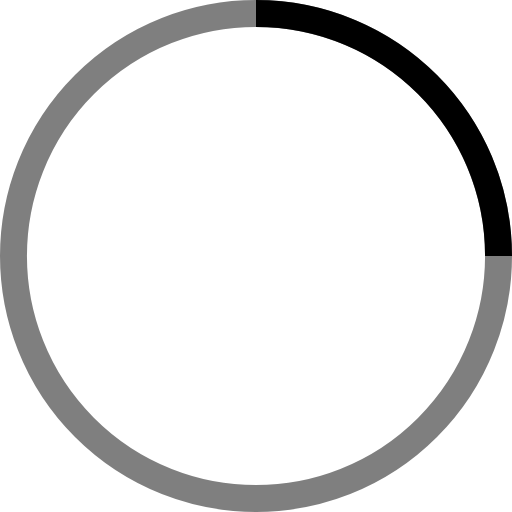
t = 0.00 s
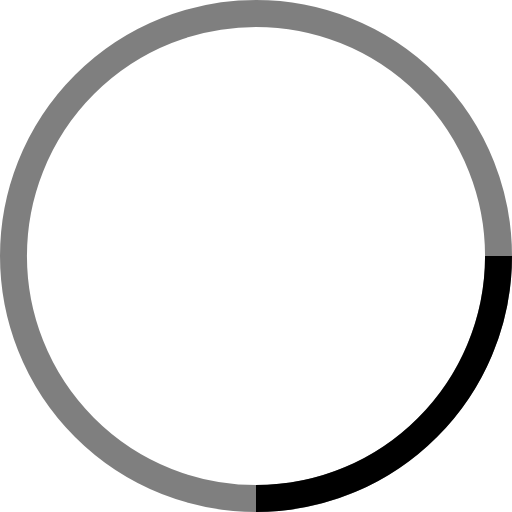
t = 0.25 s
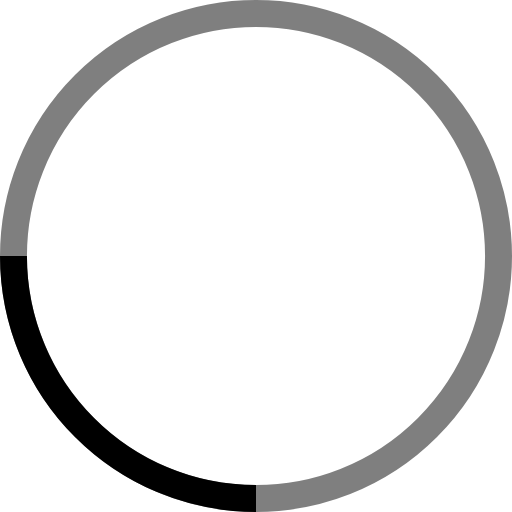
t = 0.50 s
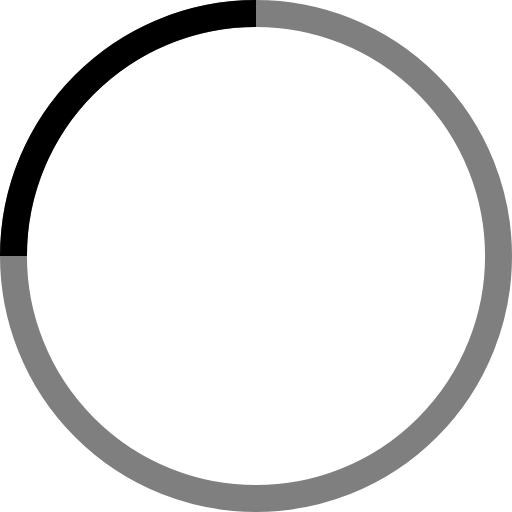
t = 0.75 s

The animated SVG that drew these frames (rendered in a browser with its animation timeline set to each time). Animation: 1 SMIL element (animateTransform=1); one cycle of 1.00 s, repeats indefinitely.

<!-- By Sam Herbert (@sherb), for everyone. More @ http://goo.gl/7AJzbL -->
<svg width="25" height="25" viewBox="0 0 38 38" xmlns="http://www.w3.org/2000/svg" stroke="black">
    <g fill="none" fill-rule="evenodd">
        <g transform="translate(1 1)" stroke-width="2">
            <circle stroke-opacity=".5" cx="18" cy="18" r="18"/>
            <path d="M36 18c0-9.94-8.06-18-18-18">
                <animateTransform
                    attributeName="transform"
                    type="rotate"
                    from="0 18 18"
                    to="360 18 18"
                    dur="1s"
                    repeatCount="indefinite"/>
            </path>
        </g>
    </g>
</svg>
